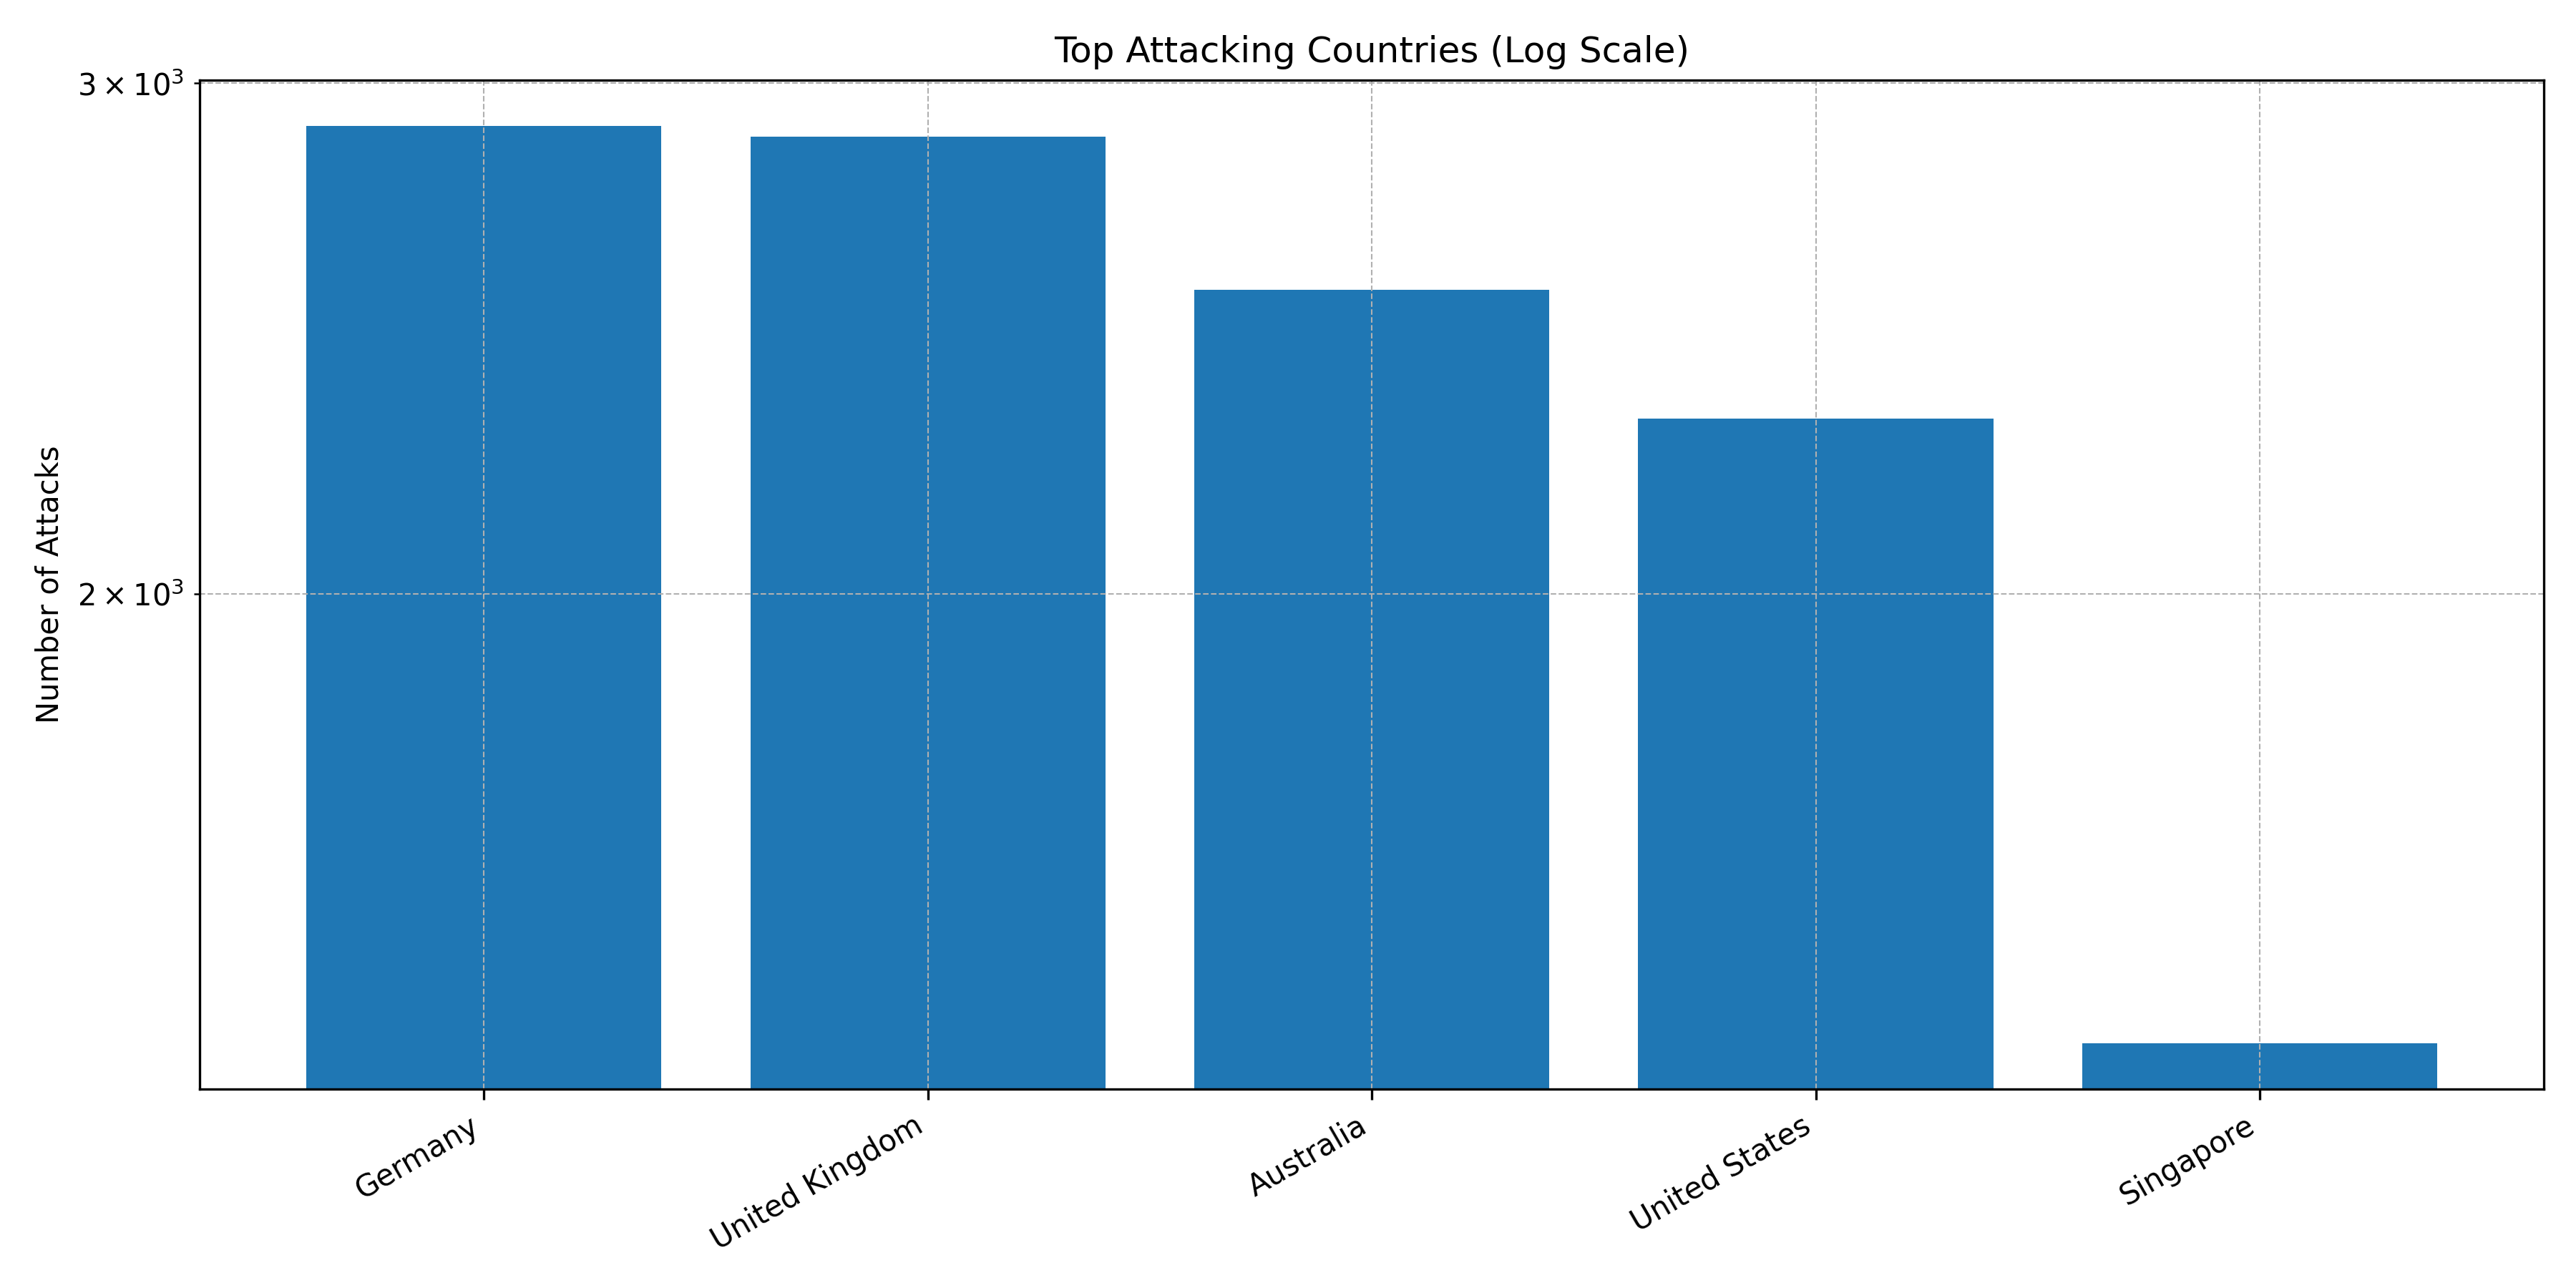

The data file committed next to this chart (first rows):
Country, Count
Germany, 2900
United Kingdom, 2876
Australia, 2546
United States, 2298
Singapore, 1399
Romania, 1358
Pakistan, 870
China, 713
Bulgaria, 511
Finland, 468
